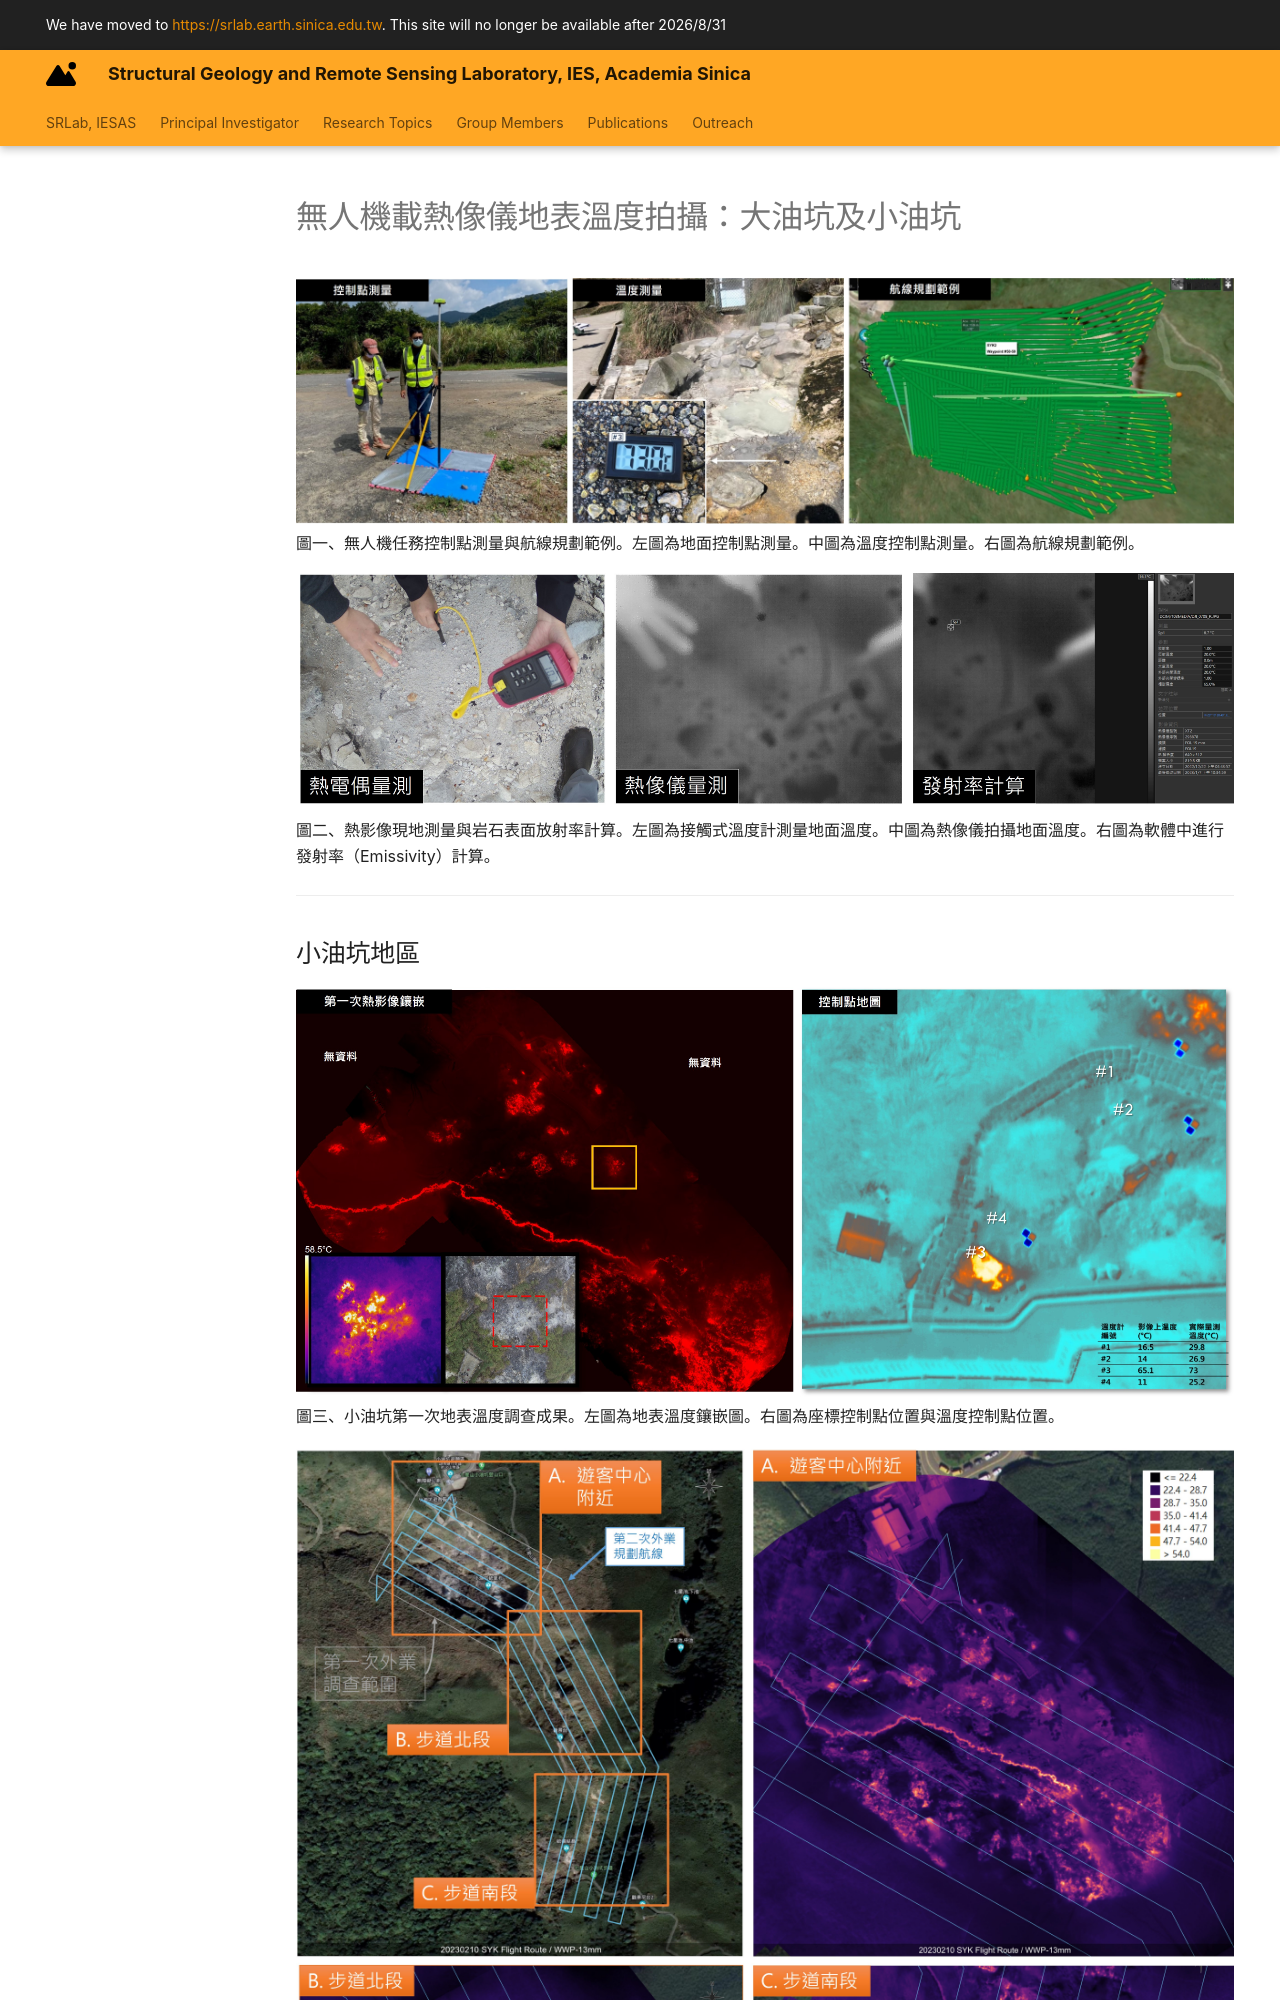

repository: SRLab-Code-Club/SRLab-YC-Site · page: Thermal_Mapping/TVG_UAV_Thermal/index.html · generator: mkdocs

---
title: "UAV Thermal Surveying"
---
# 無人機載熱像儀地表溫度拍攝：大油坑及小油坑 
  
![熱影像測量方法](./TML-Methods.jpg)  
圖一、無人機任務控制點測量與航線規劃範例。左圖為地面控制點測量。中圖為溫度控制點測量。右圖為航線規劃範例。  
  
![放射率計算](./TML-EmissivityCalculation.jpg)  
圖二、熱影像現地測量與岩石表面放射率計算。左圖為接觸式溫度計測量地面溫度。中圖為熱像儀拍攝地面溫度。右圖為軟體中進行發射率（Emissivity）計算。    
  
***
